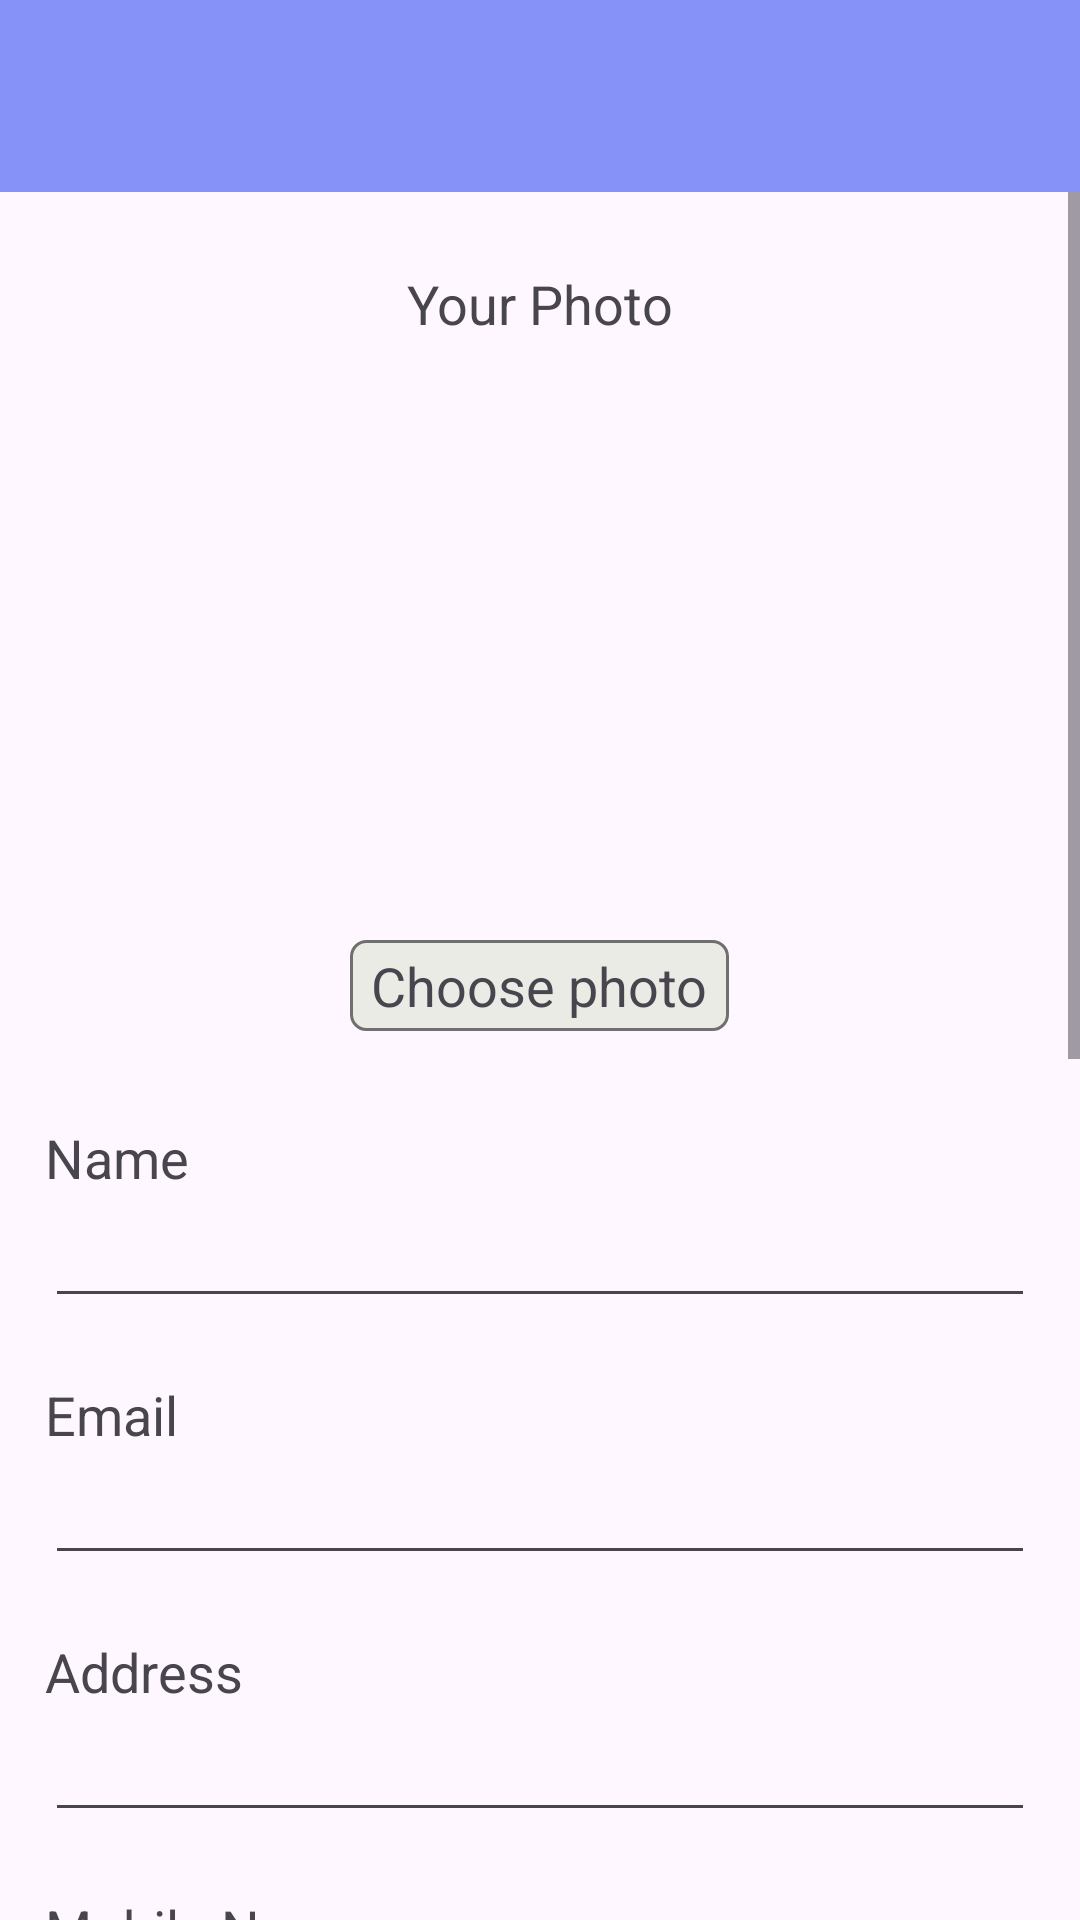

This screen was rendered from an Android layout file. Write that file and the resources it references.
<!-- AndroidManifest.xml: application theme Theme.VehicleRentalServices -->
<!-- res/layout/activity_edit_profile.xml -->
<?xml version="1.0" encoding="utf-8"?>
<RelativeLayout xmlns:android="http://schemas.android.com/apk/res/android"
    xmlns:app="http://schemas.android.com/apk/res-auto"
    xmlns:tools="http://schemas.android.com/tools"
    android:layout_width="match_parent"
    android:layout_height="match_parent"
    tools:context=".EditProfileActivity">

    <include
        android:id="@+id/editProfileMenu"
        android:layout_width="match_parent"
        android:layout_height="wrap_content"
        layout="@layout/drawer_item_handler_menu"/>

    <ScrollView
        android:layout_width="match_parent"
        android:layout_height="wrap_content"
        android:scrollbars="vertical"
        android:overScrollMode="never"
        android:layout_below="@+id/editProfileMenu">

        <RelativeLayout
            android:layout_width="match_parent"
            android:layout_height="wrap_content"
            android:padding="15dp">


            <TextView
                android:id="@+id/txtYourPhoto"
                android:layout_width="wrap_content"
                android:layout_height="wrap_content"
                android:layout_centerHorizontal="true"
                android:layout_marginTop="10dp"
                android:text="Your Photo"
                android:textSize="18sp" />

            <ImageView
                android:id="@+id/userPhoto"
                android:layout_width="180dp"
                android:layout_height="180dp"
                android:layout_centerHorizontal="true"
                android:layout_marginTop="15dp"
                android:src="@drawable/baseline_person_24"
                android:layout_below="@+id/txtYourPhoto"/>

            <TextView
                android:id="@+id/choosePhoto"
                android:layout_width="wrap_content"
                android:layout_height="wrap_content"
                android:layout_below="@+id/userPhoto"
                android:layout_centerHorizontal="true"
                android:layout_marginTop="5dp"
                android:background="@drawable/botton_bg"
                android:text="Choose photo"
                android:textSize="18sp" />


            <TextView
                android:id="@+id/txtName"
                android:layout_width="wrap_content"
                android:layout_height="wrap_content"
                android:layout_below="@+id/choosePhoto"
                android:layout_marginTop="30dp"
                android:text="Name"
                android:textSize="18sp" />

            <EditText
                android:id="@+id/editTxtName"
                android:layout_width="match_parent"
                android:layout_height="wrap_content"
                android:layout_below="@+id/txtName"
                android:textSize="18dp" />

            <TextView
                android:id="@+id/txtEmail"
                android:layout_width="wrap_content"
                android:layout_height="wrap_content"
                android:layout_below="@+id/editTxtName"
                android:layout_marginTop="20dp"
                android:text="Email"
                android:textSize="18sp" />

            <EditText
                android:id="@+id/editTxtEmail"
                android:layout_width="match_parent"
                android:layout_height="wrap_content"
                android:layout_below="@+id/txtEmail"
                android:textSize="18sp"/>

            <TextView
                android:id="@+id/txtAddress"
                android:layout_width="wrap_content"
                android:layout_height="wrap_content"
                android:layout_below="@+id/editTxtEmail"
                android:layout_marginTop="20dp"
                android:text="Address"
                android:textSize="18sp" />

            <EditText
                android:id="@+id/editTxtAddress"
                android:layout_width="match_parent"
                android:layout_height="wrap_content"
                android:layout_below="@+id/txtAddress"
                android:textSize="18dp" />

            <TextView
                android:id="@+id/txtPhone"
                android:layout_width="wrap_content"
                android:layout_height="wrap_content"
                android:layout_below="@+id/editTxtAddress"
                android:layout_marginTop="20dp"
                android:text="Mobile No. :-"
                android:textSize="18sp" />


            <EditText
                android:id="@+id/editTxtPhone"
                android:layout_width="180dp"
                android:layout_height="wrap_content"
                android:textSize="18dp"
                android:layout_toRightOf="@+id/txtPhone"
                android:layout_below="@+id/editTxtAddress"
                android:layout_marginTop="20dp"
                android:layout_marginStart="10dp"/>

            <TextView
                android:id="@+id/txtDob"
                android:layout_width="wrap_content"
                android:layout_height="wrap_content"
                android:layout_below="@+id/editTxtPhone"
                android:layout_marginTop="20dp"
                android:text="Date of Birth :-"
                android:textSize="18sp" />

            <TextView
                android:id="@+id/editTxtDob"
                android:layout_width="180dp"
                android:layout_height="wrap_content"
                android:layout_below="@+id/editTxtPhone"
                android:layout_toRightOf="@+id/txtDob"
                android:layout_marginTop="20dp"
                android:layout_marginStart="10dp"
                android:textSize="18dp" />

            <TextView
                android:id="@+id/txtStatus"
                android:layout_width="wrap_content"
                android:layout_height="wrap_content"
                android:layout_below="@+id/editTxtDob"
                android:layout_marginTop="20dp"
                android:text="Status :-"
                android:textSize="18sp" />

            <TextView
                android:id="@+id/editTxtStatus"
                android:layout_width="180dp"
                android:layout_height="wrap_content"
                android:layout_below="@+id/editTxtDob"
                android:layout_toRightOf="@+id/txtStatus"
                android:layout_marginStart="10dp"
                android:layout_marginTop="20dp"
                android:textSize="18dp" />

            <TextView
                android:id="@+id/txtRole"
                android:layout_width="wrap_content"
                android:layout_height="wrap_content"
                android:layout_below="@+id/editTxtStatus"
                android:layout_marginTop="20dp"
                android:text="Role :-"
                android:textSize="18sp" />

            <TextView
                android:id="@+id/editTxtRole"
                android:layout_width="180dp"
                android:layout_height="wrap_content"
                android:layout_below="@+id/editTxtStatus"
                android:layout_toRightOf="@+id/txtRole"
                android:layout_marginTop="20dp"
                android:layout_marginStart="10dp"
                android:textSize="18dp" />

            <TextView
                android:id="@+id/txtLicensePhoto"
                android:layout_width="wrap_content"
                android:layout_height="wrap_content"
                android:layout_below="@+id/editTxtRole"
                android:layout_centerHorizontal="true"
                android:layout_marginTop="30dp"
                android:text="License Photo"
                android:textSize="18sp" />


            <ImageView
                android:id="@+id/licensePhoto"
                android:layout_width="220dp"
                android:layout_height="220dp"
                android:layout_below="@+id/txtLicensePhoto"
                android:layout_centerHorizontal="true"
                android:layout_marginTop="10dp"
                android:src="@drawable/baseline_person_24" />

            <Button
                android:id="@+id/saveEditBtn"
                android:layout_width="200dp"
                android:layout_height="wrap_content"
                android:layout_below="@+id/licensePhoto"
                android:layout_centerHorizontal="true"
                android:layout_marginTop="60dp"
                android:background="@drawable/edittxt_style"
                android:text="Save"
                android:textSize="20sp" />

        </RelativeLayout>

    </ScrollView>

</RelativeLayout>
<!-- res/layout/drawer_item_handler_menu.xml (included above) -->
<?xml version="1.0" encoding="utf-8"?>
<LinearLayout xmlns:android="http://schemas.android.com/apk/res/android"
    android:layout_width="match_parent"
    android:layout_height="match_parent"
    android:orientation="vertical">

    <com.google.android.material.appbar.AppBarLayout
        android:layout_width="match_parent"
        android:layout_height="wrap_content"
        android:background="@color/lavender">

        <androidx.appcompat.widget.Toolbar
            android:id="@+id/drawerToolbar"
            android:layout_width="match_parent"
            android:layout_height="wrap_content">

            <RelativeLayout
                android:layout_width="match_parent"
                android:layout_height="wrap_content">

                <TextView
                    android:id="@+id/txtTopic"
                    android:layout_width="wrap_content"
                    android:layout_height="wrap_content"
                    android:text=""
                    android:textSize="25sp"
                    android:textStyle="bold"
                    android:layout_centerInParent="true"/>

            </RelativeLayout>



        </androidx.appcompat.widget.Toolbar>

    </com.google.android.material.appbar.AppBarLayout>

</LinearLayout>
<!-- resources referenced by this layout -->
<resources>
  <color name="lavender">#8692F7</color>
  <!-- drawable botton_bg (drawable) -->
  <?xml version="1.0" encoding="utf-8"?>
  <selector xmlns:android="http://schemas.android.com/apk/res/android">
  
      <item>
  
          <shape
              android:shape="rectangle">
  
              <solid
                  android:color="@color/bottonBg"/>
  
              <stroke
                  android:color="#6F6F6D"
                  android:width="1dp"/>
  
              <corners
                  android:radius="5dp"/>
  
              <padding
                  android:left="7dp"
                  android:right="7dp"
                  android:top="3dp"
                  android:bottom="3dp"/>
          </shape>
      </item>
  
  </selector>
  <!-- drawable edittxt_style (drawable) -->
  <?xml version="1.0" encoding="utf-8"?>
  <selector xmlns:android="http://schemas.android.com/apk/res/android">
  
      <item>
  
          <shape android:shape="rectangle">
  
              <stroke android:width="1dp"
                  android:color="@color/lavender" />
  
              <corners android:radius="18dp"/>
  
          </shape>
      </item>
  </selector>
  <style name="Theme.VehicleRentalServices" parent="Base.Theme.VehicleRentalServices" />
  <color name="bottonBg">#EBEBE5</color>
  <style name="Base.Theme.VehicleRentalServices" parent="Theme.Material3.DayNight.NoActionBar">
          
          
      </style>
</resources>
